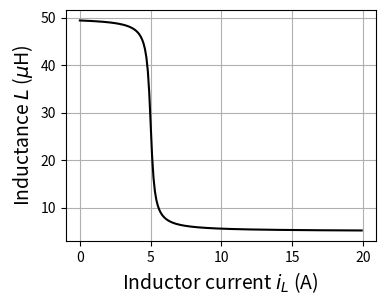

Recreate this plot in Python.
import numpy as np
import matplotlib.pyplot as plt
import os

R_val = 3
L_val = 50e-6
C_val = 270e-9
Td_val = 1e-6


def saturation_formula(current_abs):
    sat_ratio = (1 / np.pi * np.arctan(-5 * (current_abs - 5)) + 0.5) * 0.9 + 0.1
    return sat_ratio


def fxu_ODE(t, x, u):
    A = np.array([[0.0, 1.0 / C_val],
                  [-1 / (L_val), -R_val / L_val]
                  ])
    B = np.array([[0.0], [1.0 / (L_val)]])
    dx = np.zeros(2, dtype=np.float64)
    dx[0] = A[0, 0] * x[0] + A[0, 1] * x[1] + B[0, 0] * u[0]
    dx[1] = A[1, 0] * x[0] + A[1, 1] * x[1] + B[1, 0] * u[0]
    return dx


def fxu_ODE_nl(t, x, u):
    I_abs = np.abs(x[1])
    L_val_mod = L_val * saturation_formula(I_abs)
    R_val_mod = R_val
    C_val_mod = C_val

    A = np.array([[0.0, 1.0 / C_val_mod],
                  [-1 / (L_val_mod), -R_val_mod / L_val_mod]
                  ])
    B = np.array([[0.0], [1.0 / (L_val_mod)]])

    dx = np.zeros(2, dtype=np.float64)
    dx[0] = A[0, 0] * x[0] + A[0, 1] * x[1] + B[0, 0] * u[0]
    dx[1] = A[1, 0] * x[0] + A[1, 1] * x[1] + B[1, 0] * u[0]
    return dx


A_nominal = np.array([[0.0, 1.0 / C_val],
                      [-1 / L_val, -R_val / L_val]
                      ])

B_nominal = np.array([[0.0], [1.0 / L_val]])

if __name__ == '__main__':

    x = np.zeros(2)
    u = np.zeros(1)
    dx = fxu_ODE_nl(0.0, x, u)

    I = np.arange(0., 20., 0.1)

    # Save model
    if not os.path.exists("fig"):
        os.makedirs("fig")

    fig, ax = plt.subplots(1, 1, sharex=True, figsize=(4, 3))
    ax.plot(I, L_val * 1e6 * saturation_formula(I), 'k')
    ax.grid(True)
    ax.set_xlabel('Inductor current $i_L$ (A)', fontsize=14)
    ax.set_ylabel('Inductance $L$ ($\mu$H)', fontsize=14)
    fig.savefig(os.path.join("fig", "RLC_characteristics.pdf"), bbox_inches='tight')
